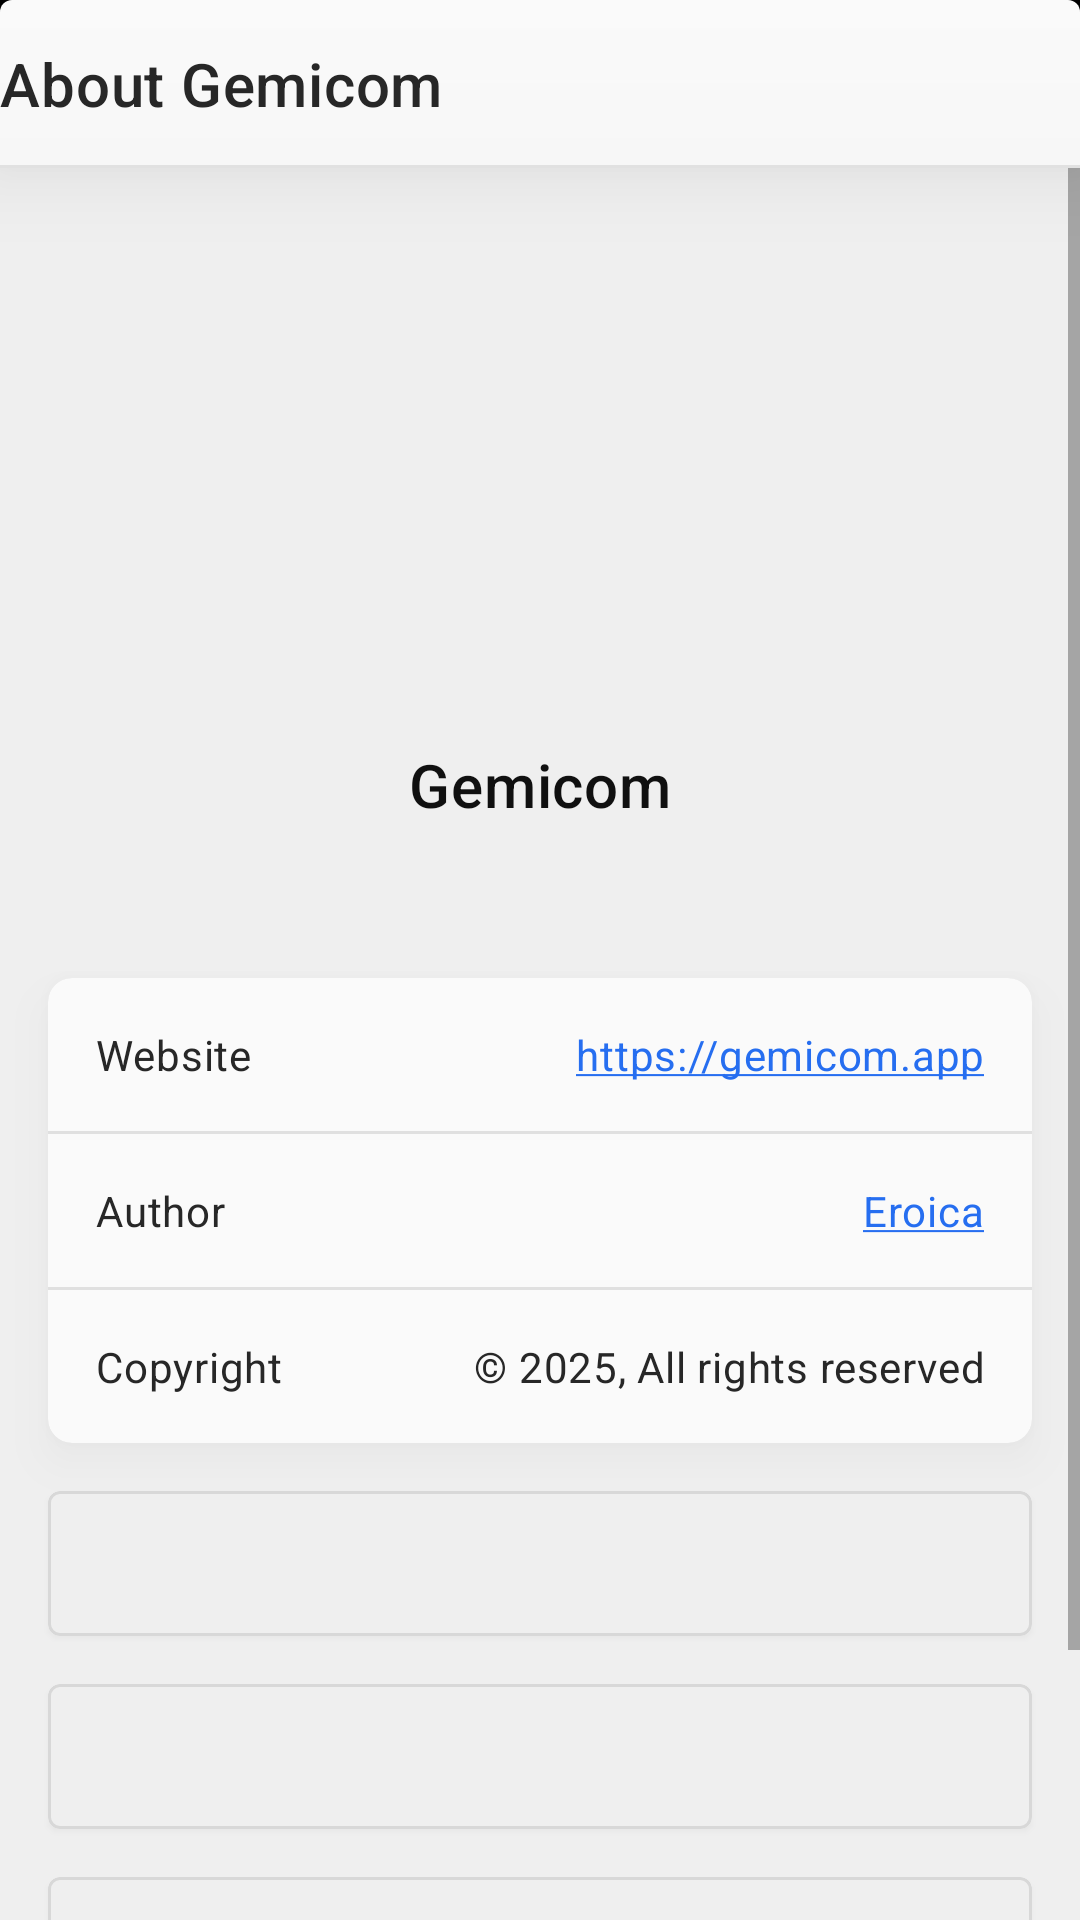

Layout XML and referenced resources for this Android screen:
<!-- AndroidManifest.xml: application theme Theme.Gemicom -->
<!-- res/layout/fragment_about.xml -->
<?xml version="1.0" encoding="utf-8"?>
<androidx.coordinatorlayout.widget.CoordinatorLayout
	xmlns:android="http://schemas.android.com/apk/res/android"
	xmlns:app="http://schemas.android.com/apk/res-auto"
	xmlns:tools="http://schemas.android.com/tools"
	android:layout_width="match_parent"
	android:layout_height="match_parent"
	android:background="?android:colorBackground">

	<com.google.android.material.appbar.AppBarLayout
		android:id="@id/appBar"
		android:layout_height="wrap_content"
		android:layout_width="match_parent">

		<com.google.android.material.appbar.MaterialToolbar
			android:id="@id/toolbar"
			android:layout_width="match_parent"
			android:layout_height="?actionBarSize"
			app:navigationIcon="@drawable/close_24px"
			app:title="@string/fragment_about_toolbar"/>
	</com.google.android.material.appbar.AppBarLayout>

	<androidx.core.widget.NestedScrollView
		android:id="@android:id/list_container"
		android:layout_width="match_parent"
		android:layout_height="match_parent"
		android:fillViewport="true"
		android:transitionGroup="true"
		app:layout_behavior="@string/appbar_scrolling_view_behavior">

		<LinearLayout
			android:layout_width="match_parent"
			android:layout_height="wrap_content"
			android:orientation="vertical"
			android:paddingTop="64dp"
			android:paddingBottom="8dp">

			<ImageView
				android:layout_width="128dp"
				android:layout_height="128dp"
				android:layout_gravity="center"
				android:contentDescription="@string/alt_gemicom_logo"
				app:srcCompat="@mipmap/ic_launcher"/>

			<TextView
				android:textAppearance="?textAppearanceHeadline6"
				android:layout_width="match_parent"
				android:layout_height="wrap_content"
				android:text="@string/app_name"
				android:gravity="center"
				android:drawablePadding="4dp"/>

			<TextView
				android:id="@+id/appVersion"
				android:layout_width="match_parent"
				android:layout_height="wrap_content"
				android:textAppearance="?textAppearanceSubtitle2"
				android:gravity="center"
				tools:text="v2025.05"/>

			<com.google.android.material.card.MaterialCardView
				android:layout_width="match_parent"
				android:layout_height="wrap_content"
				android:layout_marginTop="32dp"
				android:layout_marginHorizontal="16dp"
				app:cardCornerRadius="8dp"
				app:cardElevation="8dp">

				<LinearLayout
					android:layout_width="match_parent"
					android:layout_height="wrap_content"
					android:orientation="vertical">

					<LinearLayout
						android:layout_width="match_parent"
						android:layout_height="wrap_content"
						android:padding="16dp">

						<TextView
							android:textAppearance="?textAppearanceBody2"
							android:layout_width="wrap_content"
							android:layout_height="wrap_content"
							android:text="@string/about_label_website"/>

						<TextView
							android:textAppearance="?textAppearanceBody2"
							android:layout_width="0dp"
							android:layout_height="wrap_content"
							android:layout_marginStart="8dp"
							android:layout_weight="1"
							android:gravity="end"
							android:autoLink="web"
							android:linksClickable="true"
							android:text="@string/gemicom_link"/>
					</LinearLayout>

					<com.google.android.material.divider.MaterialDivider
						android:layout_width="match_parent"
						android:layout_height="wrap_content"/>

					<LinearLayout
						android:layout_width="match_parent"
						android:layout_height="wrap_content"
						android:padding="16dp">

						<TextView
							android:textAppearance="?textAppearanceBody2"
							android:layout_width="wrap_content"
							android:layout_height="wrap_content"
							android:text="@string/about_label_author"/>

						<TextView
							android:id="@+id/authorLink"
							android:textAppearance="?textAppearanceBody2"
							android:layout_width="0dp"
							android:layout_height="wrap_content"
							android:layout_marginStart="8dp"
							android:layout_weight="1"
							android:gravity="end"
							android:text="@string/author_link"/>
					</LinearLayout>

					<com.google.android.material.divider.MaterialDivider
						android:layout_width="match_parent"
						android:layout_height="wrap_content"/>

					<LinearLayout
						android:layout_width="match_parent"
						android:layout_height="wrap_content"
						android:padding="16dp">

						<TextView
							android:textAppearance="?textAppearanceBody2"
							android:layout_width="wrap_content"
							android:layout_height="wrap_content"
							android:text="@string/about_label_copyright"/>

						<TextView
							android:textAppearance="?textAppearanceBody2"
							android:layout_width="0dp"
							android:layout_height="wrap_content"
							android:layout_marginStart="8dp"
							android:layout_weight="1"
							android:gravity="end"
							android:autoLink="web"
							android:linksClickable="true"
							android:text="@string/about_label_copyright_value"/>
					</LinearLayout>
				</LinearLayout>
			</com.google.android.material.card.MaterialCardView>

			<com.google.android.material.card.MaterialCardView
				android:layout_width="match_parent"
				android:layout_height="wrap_content"
				android:layout_marginTop="16dp"
				android:layout_marginHorizontal="16dp"
				app:strokeWidth="1dp"
				app:strokeColor="#D8D8D8"
				app:cardBackgroundColor="?android:attr/colorBackground">

				<TextView
					android:id="@+id/licenseReportText"
					android:layout_width="match_parent"
					android:layout_height="wrap_content"
					android:textAppearance="?textAppearanceBody2"
					android:padding="16dp"
					android:textSize="12sp"
					android:fontFamily="monospace"
					tools:text="Lorem ipsum dolor sit amet"/>
			</com.google.android.material.card.MaterialCardView>

			<com.google.android.material.card.MaterialCardView
				android:layout_width="match_parent"
				android:layout_height="wrap_content"
				android:layout_marginTop="16dp"
				android:layout_marginHorizontal="16dp"
				app:strokeWidth="1dp"
				app:strokeColor="#D8D8D8"
				app:cardBackgroundColor="?android:attr/colorBackground">

				<TextView
					android:textAppearance="?textAppearanceBody2"
					android:id="@+id/licenseApache"
					android:layout_width="match_parent"
					android:layout_height="wrap_content"
					android:padding="16dp"
					android:textSize="12sp"
					android:fontFamily="monospace"
					tools:text="Lorem ipsum dolor sit amet"/>
			</com.google.android.material.card.MaterialCardView>

			<com.google.android.material.card.MaterialCardView
				android:layout_width="match_parent"
				android:layout_height="wrap_content"
				android:layout_marginTop="16dp"
				android:layout_marginHorizontal="16dp"
				app:strokeWidth="1dp"
				app:strokeColor="#D8D8D8"
				app:cardBackgroundColor="?android:attr/colorBackground">

				<TextView
					android:textAppearance="?textAppearanceBody2"
					android:id="@+id/licenseKodein"
					android:layout_width="match_parent"
					android:layout_height="wrap_content"
					android:padding="16dp"
					android:textSize="12sp"
					android:fontFamily="monospace"
					tools:text="Lorem ipsum dolor sit amet"/>
			</com.google.android.material.card.MaterialCardView>

			<com.google.android.material.card.MaterialCardView
				android:layout_width="match_parent"
				android:layout_height="wrap_content"
				android:layout_marginTop="16dp"
				android:layout_marginHorizontal="16dp"
				app:strokeWidth="1dp"
				app:strokeColor="#D8D8D8"
				app:cardBackgroundColor="?android:attr/colorBackground">

				<TextView
					android:textAppearance="?textAppearanceBody2"
					android:id="@+id/licenseSlf4j"
					android:layout_width="match_parent"
					android:layout_height="wrap_content"
					android:padding="16dp"
					android:textSize="12sp"
					android:fontFamily="monospace"
					tools:text="Lorem ipsum dolor sit amet"/>
			</com.google.android.material.card.MaterialCardView>
		</LinearLayout>
	</androidx.core.widget.NestedScrollView>
</androidx.coordinatorlayout.widget.CoordinatorLayout>
<!-- resources referenced by this layout -->
<resources>
  <string name="about_label_author">Author</string>
  <string name="about_label_copyright">Copyright</string>
  <string name="about_label_copyright_value">© 2025, All rights reserved</string>
  <string name="about_label_website">Website</string>
  <string name="alt_gemicom_logo">Gemicom’s logo</string>
  <string name="app_name">Gemicom</string>
  <string name="author_link"><a href="https://groundctrl.earth">Eroica</a></string>
  <string name="fragment_about_toolbar">About Gemicom</string>
  <string name="gemicom_link"><a href="https://gemicom.app">https://gemicom.app</a></string>
  <color name="textColorSecondary">#272727</color>
  <style name="Gemicom.Text.H1" parent="TextAppearance.MaterialComponents.Headline4">
  		<item name="android:textColor">@color/textColorPrimary</item>
  	</style>
  <style name="Gemicom.Text.H2" parent="TextAppearance.MaterialComponents.Headline5">
  		<item name="android:textColor">@color/textColorPrimary</item>
  	</style>
  <style name="Gemicom.Text.H3" parent="TextAppearance.MaterialComponents.Headline6">
  		<item name="android:textColor">@color/textColorPrimary</item>
  	</style>
  <style name="Gemicom.Text.Button" parent="TextAppearance.MaterialComponents.Button">
  		<item name="android:textAllCaps">false</item>
  		<item name="android:textSize">14sp</item>
  		<item name="android:letterSpacing">0.0178571429</item>
  	</style>
  <style name="Widget.App.Switch" parent="Widget.MaterialComponents.CompoundButton.Switch">
  		<item name="useMaterialThemeColors">false</item>
  		<item name="track">@drawable/widget_switch_track</item>
  		<item name="android:thumb">@drawable/widget_switch_thumb</item>
  	</style>
  <style name="Widget.AppBar" parent="Widget.MaterialComponents.AppBarLayout.Primary">
  		<item name="android:background">@drawable/theme_bg_app_bar</item>
  		<item name="android:outlineSpotShadowColor">#66000000</item>
  		<item name="elevation">16dp</item>
  	</style>
  <style name="Widget.BottomToolbar" parent="Widget.MaterialComponents.Toolbar">
  		<item name="titleMargin">0dp</item>
  		<item name="contentInsetStart">0dp</item>
  		<item name="android:paddingLeft">0dp</item>
  		<item name="android:paddingStart">0dp</item>
  		<item name="android:paddingRight">0dp</item>
  		<item name="android:paddingEnd">0dp</item>
  		<item name="android:paddingTop">0dp</item>
  		<item name="android:paddingBottom">0dp</item>
  	</style>
  <style name="Widget.NestedScrollView" parent="">
  		<item name="android:scrollbars">vertical</item>
  	</style>
  <style name="Widget.CheckBox" parent="Widget.MaterialComponents.CompoundButton.CheckBox">
  		
  		<item name="android:textColor">?android:textColorPrimary</item>
  		
  		<item name="android:letterSpacing">0.0178571429</item>
  	</style>
  <color name="textColorPrimary">#101010</color>
  <!-- drawable widget_switch_thumb (drawable) -->
  <?xml version="1.0" encoding="utf-8"?>
  <layer-list xmlns:android="http://schemas.android.com/apk/res/android">
  	<item
  		android:top="2dp"
  		android:bottom="2dp"
  		android:end="2dp"
  		android:start="2dp">
  		<shape android:shape="oval">
  			<solid android:color="@color/white" />
  			<size
  				android:width="20dp"
  				android:height="20dp" />
  		</shape>
  	</item>
  </layer-list>
  <!-- drawable theme_bg_app_bar (drawable) -->
  <?xml version="1.0" encoding="utf-8"?>
  <layer-list xmlns:android="http://schemas.android.com/apk/res/android">
  	<item>
  		<shape android:shape="rectangle">
  			<solid android:color="#E1E1E1" />
  		</shape>
  	</item>
  
  	<item android:bottom="1dp">
  		<shape android:shape="rectangle">
  			<solid android:color="#000000" />
  		</shape>
  	</item>
  
  	<item
  		android:bottom="1dp">
  		<shape android:shape="rectangle">
  			<corners
  				android:topLeftRadius="4dp"
  				android:topRightRadius="4dp" />
  			<gradient
  				android:angle="-90"
  				android:startColor="#FAFAFA"
  				android:endColor="#F7F7F7" />
  		</shape>
  	</item>
  </layer-list>
  <color name="colorPrimaryDisabled">#803875DC</color>
  <color name="white">#FFFFFFFF</color>
</resources>
